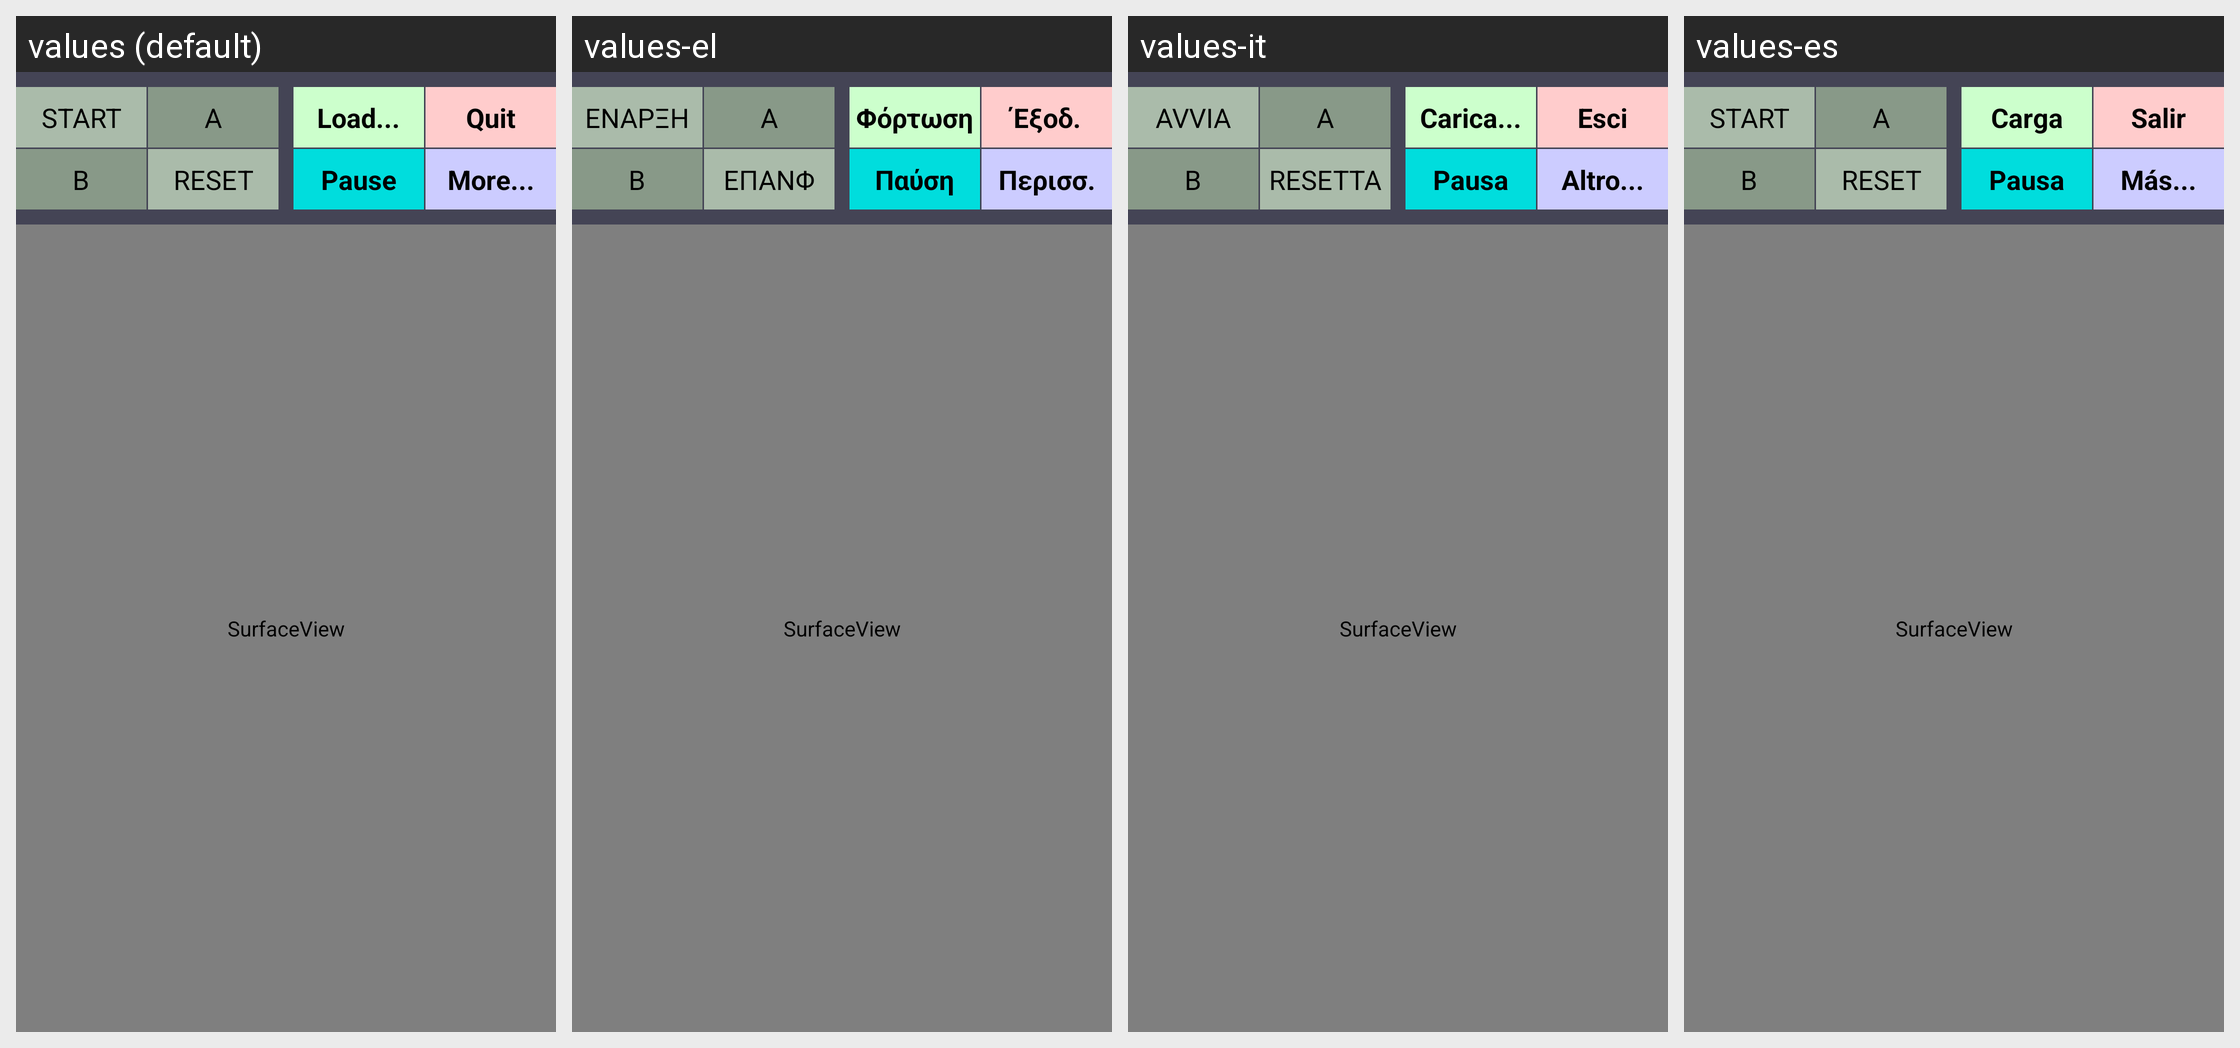

This grid shows one Android layout under several languages. Give, for every string resource on the screen, its name, the default text and each shown locale's text.
Android screen res/layout/activity_main.xml rendered under 4 locales, left to right: values (default), values-el, values-it, values-es. Device: Nexus 5 (rendered at 1080×1920; each locale shown at half size, 540×960, under a caption strip naming it); theme Theme.AppCompat.NoActionBar.
Other locales in the repository, not shown: values-de, values-fr, values-nl, values-pl.
Strings drawn on this screen, with the default value and each locale's value (text and hints the layout hard-codes, and strings that could not be matched under every locale, appear in the picture but are not listed):

start
  values: START
  values-el: ΕΝΑΡΞΗ
  values-it: AVVIA
  values-es: START

load
  values: Load...
  values-el: Φόρτωση
  values-it: Carica...
  values-es: Carga

quit
  values: Quit
  values-el: Έξοδ.
  values-it: Esci
  values-es: Salir

reset
  values: RESET
  values-el: ΕΠΑΝΦ
  values-it: RESETTA
  values-es: RESET

pause
  values: Pause
  values-el: Παύση
  values-it: Pausa
  values-es: Pausa

more
  values: More...
  values-el: Περισσ.
  values-it: Altro...
  values-es: Más...
